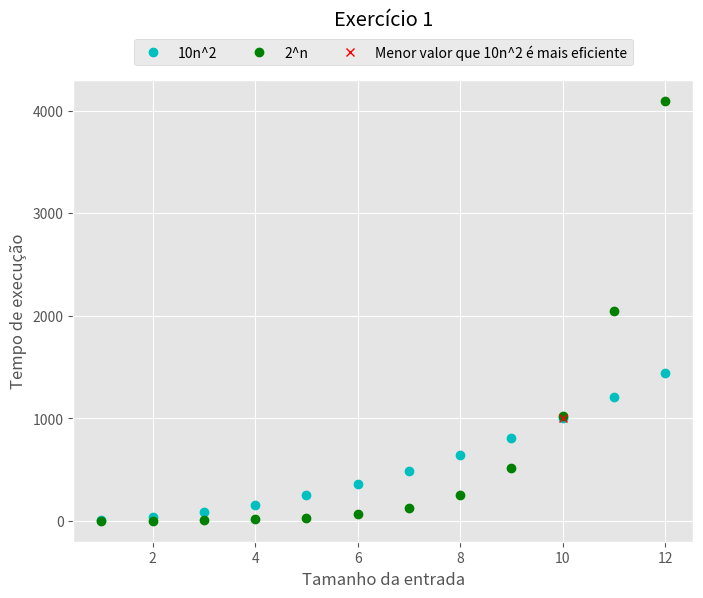

Source code (Python):
import matplotlib.pyplot as plt
plt.style.use("ggplot")
import numpy as np

def exercicio_um():

    # Qual é o menor valor de entrada n (considere n > 0) tal que
    # um algoritmo cujo tempo de execução é 10n^2 é mais rápido
    # que um algoritmo cujo tempo de execução é 2^n?
    # Qual desses algoritmos você considera mais eficiente?

    func_quadratica = []
    func_exponencial = []
    numero_entradas = 13
    for x in range(1, numero_entradas):
        quadratico = 10 * (x ** 2)
        exponencial = (2 ** x)
        func_quadratica.append(quadratico)
        func_exponencial.append(exponencial)

    menor_valor = func_quadratica.index([i for i, j in zip(func_quadratica, func_exponencial) if j > i][0]) + 1

    print("O menor valor para qual 10n^2 é mais rápido que 2^n é :", menor_valor)
    print("Assumindo a análise assintótica, o melhor algoritmo é o quadrático.")
    y = np.linspace(1, numero_entradas - 1, numero_entradas - 1)

    plt.figure(figsize=(8, 6))
    plt.title("Exercício 1", y=1.1)
    plt.plot(y, func_quadratica, 'co', label="10n^2")
    plt.plot(y, func_exponencial, 'go', label="2^n")
    plt.plot(y[menor_valor - 1], func_quadratica[menor_valor - 1] , 'rx', label="Menor valor que 10n^2 é mais eficiente")
    plt.legend(bbox_to_anchor=(0., 1.01, 1., .10), loc='center',
               ncol=3, borderaxespad=0)
    plt.xlabel("Tamanho da entrada")
    plt.ylabel("Tempo de execução")
    plt.show()


exercicio_um()
